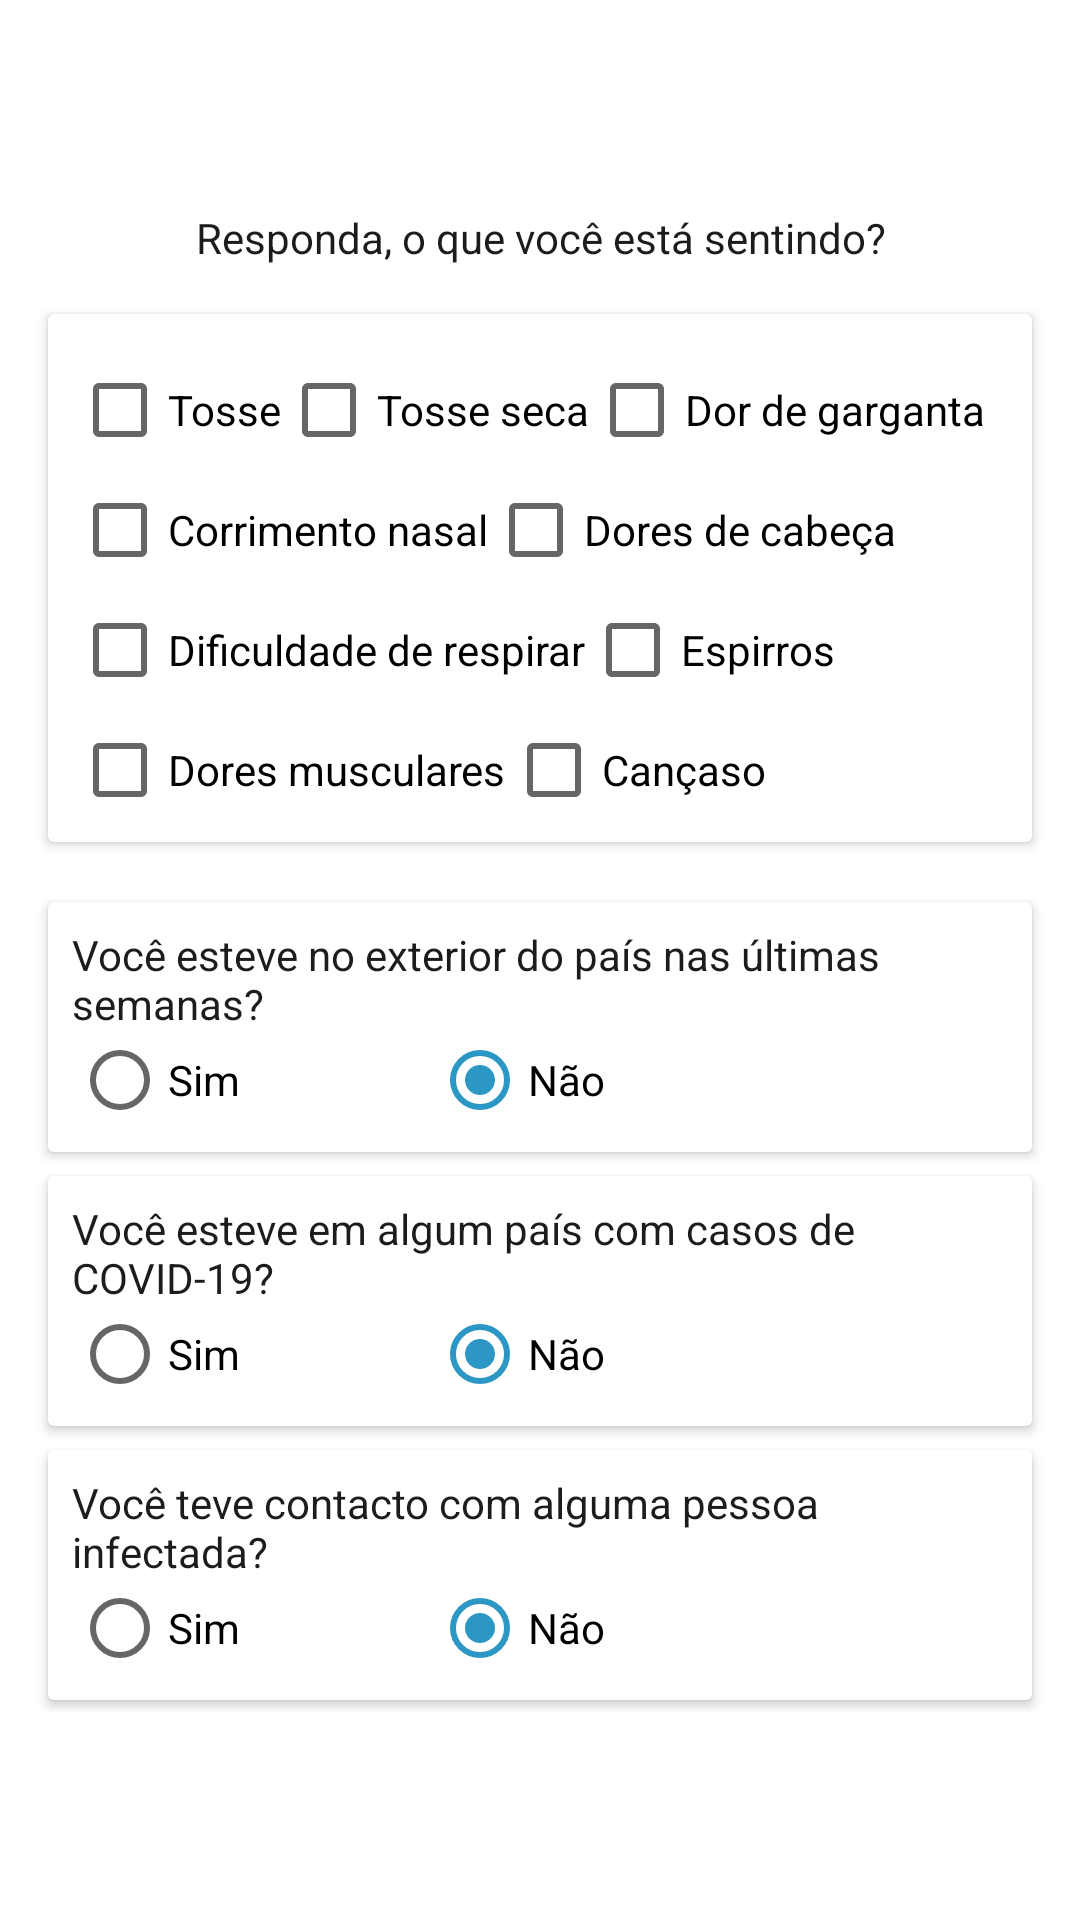

Write the Android layout XML for this screen, with the resource values it uses.
<!-- AndroidManifest.xml: application theme AppTheme -->
<!-- res/layout/fragment_perguntas_oque_sente.xml -->
<?xml version="1.0" encoding="utf-8"?>
<androidx.constraintlayout.widget.ConstraintLayout xmlns:android="http://schemas.android.com/apk/res/android"
    xmlns:app="http://schemas.android.com/apk/res-auto"
    xmlns:tools="http://schemas.android.com/tools"
    android:layout_width="match_parent"
    android:layout_height="match_parent"
    android:background="@android:color/white"
    tools:context=".exame.PerguntasContactoFragment">


    <LinearLayout
        android:layout_width="wrap_content"
        android:layout_height="wrap_content"
        android:orientation="vertical"
        app:layout_constraintBottom_toBottomOf="parent"
        app:layout_constraintEnd_toEndOf="parent"
        app:layout_constraintStart_toStartOf="parent"
        app:layout_constraintTop_toTopOf="parent">

        <TextView
            android:id="@+id/textView26"
            android:layout_width="match_parent"
            android:layout_height="wrap_content"
            android:gravity="center"
            android:paddingLeft="20dp"
            android:paddingRight="20dp"
            android:text="Responda, o que você está sentindo?"
            android:textColor="@color/color4" />

        <androidx.cardview.widget.CardView
            android:layout_width="match_parent"
            android:layout_height="wrap_content"
            android:layout_marginLeft="16dp"
            android:layout_marginTop="16dp"
            android:layout_marginRight="16dp"
            android:layout_marginBottom="4dp">

            <LinearLayout
                android:layout_width="match_parent"
                android:layout_height="wrap_content"
                android:orientation="vertical"
                android:padding="8dp">

                <LinearLayout
                    android:layout_width="match_parent"
                    android:layout_height="wrap_content"
                    android:layout_marginTop="8dp"
                    android:orientation="horizontal">

                    <CheckBox
                        android:id="@+id/tosse"
                        android:layout_width="wrap_content"
                        android:layout_height="wrap_content"
                        android:text="Tosse" />

                    <CheckBox
                        android:id="@+id/tosse_seca"
                        android:layout_width="wrap_content"
                        android:layout_height="wrap_content"
                        android:text="Tosse seca" />

                    <CheckBox
                        android:id="@+id/garganta"
                        android:layout_width="wrap_content"
                        android:layout_height="wrap_content"
                        android:layout_weight="1"
                        android:text="Dor de garganta" />
                </LinearLayout>

                <LinearLayout
                    android:layout_width="match_parent"
                    android:layout_height="match_parent"
                    android:layout_marginTop="8dp"
                    android:orientation="horizontal">

                    <CheckBox
                        android:id="@+id/corrimento"
                        android:layout_width="wrap_content"
                        android:layout_height="wrap_content"
                        android:text="Corrimento nasal" />

                    <CheckBox
                        android:id="@+id/cabeca"
                        android:layout_width="wrap_content"
                        android:layout_height="wrap_content"
                        android:text="Dores de cabeça" />

                </LinearLayout>

                <LinearLayout
                    android:layout_width="match_parent"
                    android:layout_height="match_parent"
                    android:layout_marginTop="8dp"
                    android:orientation="horizontal">

                    <CheckBox
                        android:id="@+id/respirar"
                        android:layout_width="wrap_content"
                        android:layout_height="wrap_content"
                        android:text="Dificuldade de respirar" />

                    <CheckBox
                        android:id="@+id/espirros"
                        android:layout_width="wrap_content"
                        android:layout_height="wrap_content"
                        android:text="Espirros" />

                </LinearLayout>

                <LinearLayout
                    android:layout_width="match_parent"
                    android:layout_height="match_parent"
                    android:layout_marginTop="8dp"
                    android:orientation="horizontal">

                    <CheckBox
                        android:id="@+id/musculares"
                        android:layout_width="wrap_content"
                        android:layout_height="wrap_content"
                        android:text="Dores musculares" />

                    <CheckBox
                        android:id="@+id/cancaso"
                        android:layout_width="wrap_content"
                        android:layout_height="wrap_content"
                        android:text="Cançaso" />

                </LinearLayout>

            </LinearLayout>
        </androidx.cardview.widget.CardView>

        <androidx.cardview.widget.CardView
            android:layout_width="match_parent"
            android:layout_height="match_parent"
            android:layout_marginLeft="16dp"
            android:layout_marginTop="16dp"
            android:layout_marginRight="16dp"
            android:layout_marginBottom="4dp">

            <LinearLayout
                android:layout_width="match_parent"
                android:layout_height="match_parent"
                android:orientation="vertical"
                android:padding="8dp">

                <TextView
                    android:id="@+id/tvexterior"
                    android:layout_width="match_parent"
                    android:layout_height="wrap_content"
                    android:text="Você esteve no exterior do país nas últimas semanas?"
                    android:textColor="@color/color4" />

                <RadioGroup
                    android:id="@+id/rad_exterior"
                    android:layout_width="wrap_content"
                    android:layout_height="wrap_content"
                    android:orientation="horizontal">

                    <RadioButton
                        android:id="@+id/rad_sim"
                        android:layout_width="120dp"
                        android:layout_height="wrap_content"
                        android:layout_weight="0.3"
                        android:text="Sim" />

                    <RadioButton
                        android:id="@+id/rad_nao"
                        android:layout_width="match_parent"
                        android:layout_height="wrap_content"
                        android:layout_weight="1"
                        android:checked="true"
                        android:text="Não" />
                </RadioGroup>

            </LinearLayout>
        </androidx.cardview.widget.CardView>

        <androidx.cardview.widget.CardView
            android:layout_width="match_parent"
            android:layout_height="match_parent"
            android:layout_marginLeft="16dp"
            android:layout_marginTop="4dp"
            android:layout_marginRight="16dp"
            android:layout_marginBottom="4dp">

            <LinearLayout
                android:layout_width="match_parent"
                android:layout_height="match_parent"
                android:orientation="vertical"
                android:padding="8dp">

                <TextView
                    android:id="@+id/tv_pais"
                    android:layout_width="match_parent"
                    android:layout_height="wrap_content"
                    android:text="Você esteve em algum país com casos de COVID-19?"
                    android:textColor="@color/color4" />

                <RadioGroup
                    android:id="@+id/rad_pais_covid"
                    android:layout_width="match_parent"
                    android:layout_height="match_parent"
                    android:orientation="horizontal">

                    <RadioButton
                        android:id="@+id/rad_sim2"
                        android:layout_width="120dp"
                        android:layout_height="wrap_content"
                        android:text="Sim" />

                    <RadioButton
                        android:id="@+id/rad_nao2"
                        android:layout_width="match_parent"
                        android:layout_height="wrap_content"
                        android:checked="true"
                        android:text="Não" />
                </RadioGroup>

            </LinearLayout>
        </androidx.cardview.widget.CardView>

        <androidx.cardview.widget.CardView
            android:layout_width="match_parent"
            android:layout_height="match_parent"
            android:layout_marginLeft="16dp"
            android:layout_marginTop="4dp"
            android:layout_marginRight="16dp"
            android:layout_marginBottom="4dp">

            <LinearLayout
                android:layout_width="match_parent"
                android:layout_height="match_parent"
                android:orientation="vertical"
                android:padding="8dp">

                <TextView
                    android:id="@+id/textView27"
                    android:layout_width="match_parent"
                    android:layout_height="wrap_content"
                    android:text="Você teve contacto com alguma pessoa infectada?"
                    android:textColor="@color/color4" />

                <RadioGroup
                    android:id="@+id/rad_contacto"
                    android:layout_width="match_parent"
                    android:layout_height="match_parent"
                    android:orientation="horizontal">

                    <RadioButton
                        android:id="@+id/rad_sim3"
                        android:layout_width="120dp"
                        android:layout_height="wrap_content"
                        android:text="Sim" />

                    <RadioButton
                        android:id="@+id/rad_nao3"
                        android:layout_width="match_parent"
                        android:layout_height="wrap_content"
                        android:checked="true"
                        android:text="Não" />
                </RadioGroup>
            </LinearLayout>
        </androidx.cardview.widget.CardView>
    </LinearLayout>

    <Button
        android:id="@+id/bt_analisar"
        android:layout_width="140dp"
        android:layout_height="wrap_content"
        android:layout_marginEnd="16dp"
        android:layout_marginRight="16dp"
        android:layout_marginBottom="16dp"
        android:background="@drawable/bt_rounded_shape"
        android:text="Analisar"
        android:textAllCaps="false"
        android:textColor="@android:color/white"
        app:layout_constraintBottom_toBottomOf="parent"
        app:layout_constraintEnd_toEndOf="parent" />
</androidx.constraintlayout.widget.ConstraintLayout>
<!-- resources referenced by this layout -->
<resources>
  <color name="color4">#1C1C1C</color>
  <style name="AppTheme" parent="Theme.AppCompat.Light.NoActionBar">
          
          <item name="colorPrimary">@color/color1</item>
          <item name="colorPrimaryDark">@color/color2</item>
          <item name="colorAccent">@color/color2</item>
      </style>
  <color name="color1">#0C729F</color>
  <color name="color2">#2C96C5</color>
</resources>
